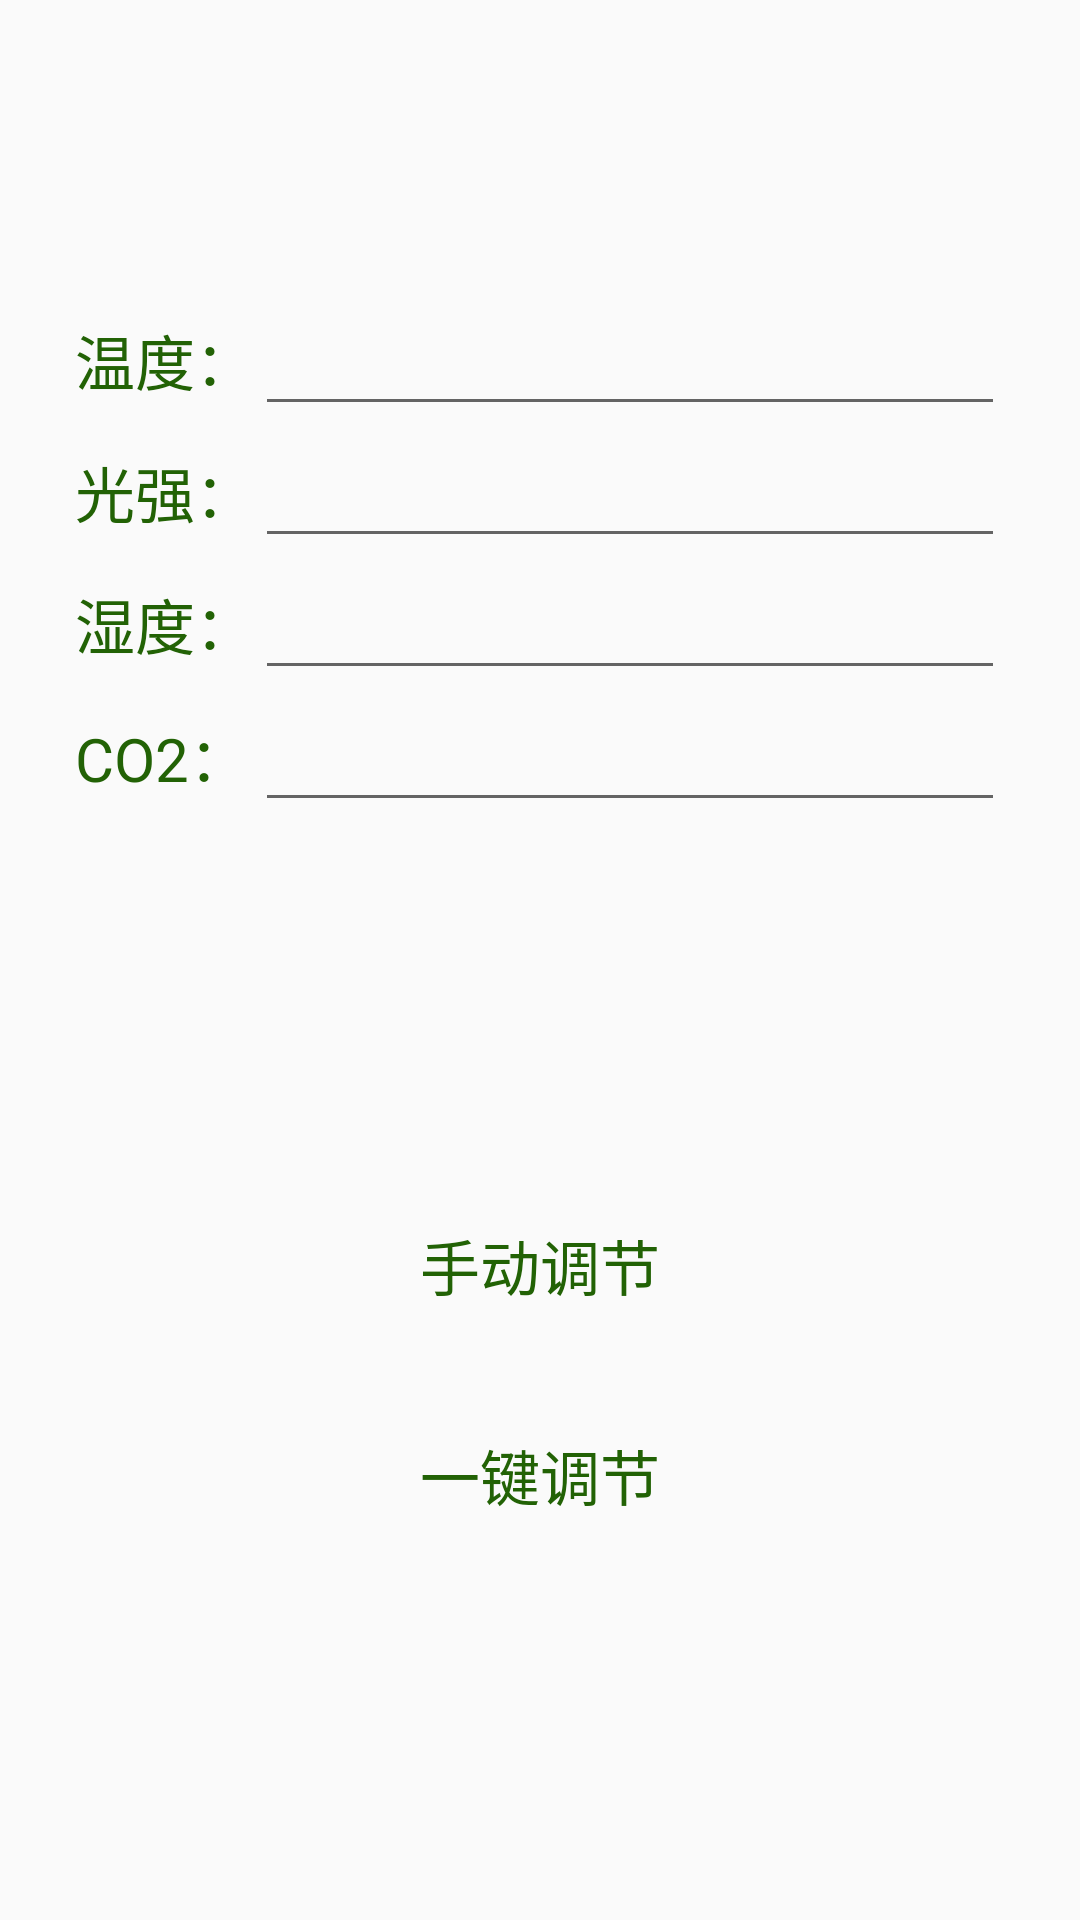

This screen was rendered from an Android layout file. Write that file and the resources it references.
<!-- AndroidManifest.xml: application theme Theme.Design.Light.NoActionBar -->
<!-- res/layout/change_fragment.xml -->
<?xml version="1.0" encoding="utf-8"?>
<LinearLayout xmlns:android="http://schemas.android.com/apk/res/android"
    android:orientation="vertical"
    android:layout_width="match_parent"
    android:layout_height="match_parent"
    android:gravity="center_horizontal">


    <TableLayout
        android:layout_width="match_parent"
        android:layout_height="0dp"
        android:layout_weight="0.3"
        android:orientation="vertical"
        android:gravity="center_horizontal|bottom">
        <TableRow
            android:layout_width="wrap_content"
            android:layout_height="0dp"
            android:gravity="center">

            <TextView
                android:layout_width="wrap_content"
                android:layout_height="wrap_content"
                android:text="温度："
                style="@style/Login_text_style"/>
            <EditText
                android:id="@+id/ed_temp"
                android:layout_height="wrap_content"
                android:layout_width="wrap_content"
                android:minWidth="250dp"
                style="@style/Login_text_style"/>
        </TableRow>
        <TableRow
            android:layout_width="wrap_content"
            android:layout_height="wrap_content"
            android:gravity="center">
            <TextView
                android:layout_width="wrap_content"
                android:layout_height="wrap_content"
                android:text="光强："
                style="@style/Login_text_style"/>
            <EditText
                android:id="@+id/ed_illum"
                android:layout_height="wrap_content"
                android:layout_width="wrap_content"
                android:minWidth="250dp"
                style="@style/Login_text_style"/>
        </TableRow>
        <TableRow
            android:layout_width="wrap_content"
            android:layout_height="wrap_content"
            android:gravity="center">
            <TextView
                android:layout_width="wrap_content"
                android:layout_height="wrap_content"
                android:text="湿度："
                style="@style/Login_text_style"/>
            <EditText
                android:id="@+id/ed_humi"
                android:layout_height="wrap_content"
                android:layout_width="wrap_content"
                android:minWidth="250dp"
                style="@style/Login_text_style"/>
        </TableRow>

        <TableRow
            android:layout_width="wrap_content"
            android:layout_height="wrap_content"
            android:gravity="center">
            <TextView
                android:layout_width="wrap_content"
                android:layout_height="wrap_content"
                android:text="CO2："
                style="@style/Login_text_style"/>
            <EditText
                android:id="@+id/ed_chemic"
                android:layout_height="wrap_content"
                android:layout_width="wrap_content"
                android:minWidth="250dp"
                style="@style/Login_text_style"/>
        </TableRow>

    </TableLayout>

    <LinearLayout
        android:layout_width="wrap_content"
        android:layout_height="0dp"
        android:layout_weight="0.4"
        android:orientation="vertical"
        android:gravity="center_vertical">

        <Button
            android:id="@+id/btn_hand"
            android:layout_width="220dp"
            android:layout_height="40dp"
            android:text="手动调节"
            style="@style/Login_text_style"
            android:background="@drawable/sand_button_login"/>
        <Button
            android:id="@+id/btn_self"
            android:layout_width="220dp"
            android:layout_height="40dp"
            android:text="一键调节"
            android:layout_marginTop="30dp"
            style="@style/Login_text_style"
            android:background="@drawable/sand_button_login"/>
    </LinearLayout>

</LinearLayout>
<!-- resources referenced by this layout -->
<resources>
  <style name="Login_text_style">
          <item name="android:textColor">#226205</item>
          <item name="android:textSize">20sp</item>
      </style>
</resources>
